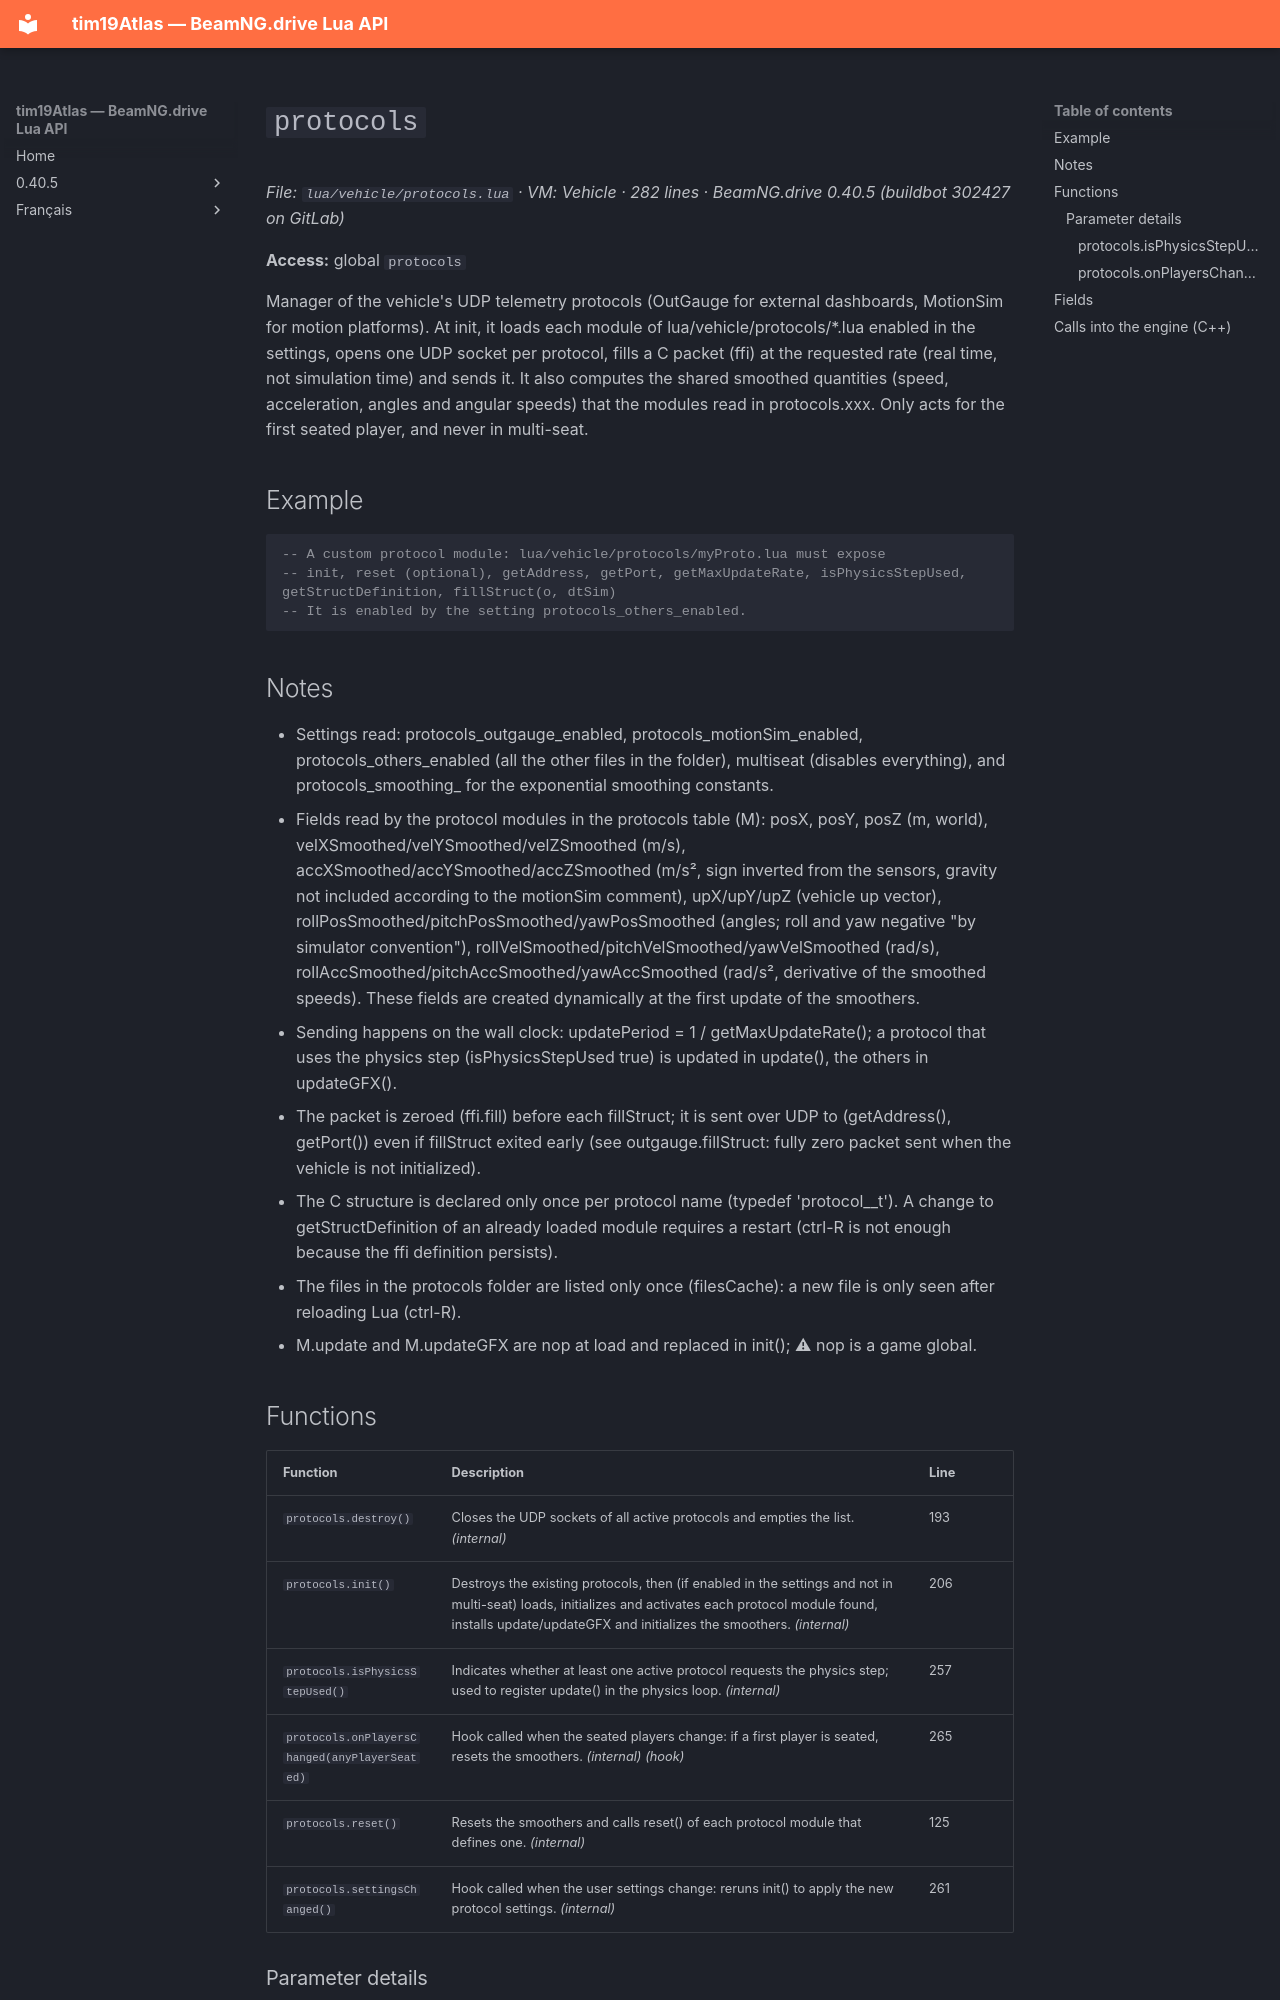

repository: Tim0219800/beamng-lua-atlas · page: 0.40.5/vehicle/protocols.html · generator: mkdocs

# `protocols`

*File: `lua/vehicle/protocols.lua` · VM: Vehicle · 282 lines · BeamNG.drive 0.40.5 (buildbot 302427 on GitLab)*

**Access:** global `protocols`

Manager of the vehicle's UDP telemetry protocols (OutGauge for external dashboards, MotionSim for motion platforms). At init, it loads each module of lua/vehicle/protocols/*.lua enabled in the settings, opens one UDP socket per protocol, fills a C packet (ffi) at the requested rate (real time, not simulation time) and sends it. It also computes the shared smoothed quantities (speed, acceleration, angles and angular speeds) that the modules read in protocols.xxx. Only acts for the first seated player, and never in multi-seat.

## Example

```lua
-- A custom protocol module: lua/vehicle/protocols/myProto.lua must expose
-- init, reset (optional), getAddress, getPort, getMaxUpdateRate, isPhysicsStepUsed, getStructDefinition, fillStruct(o, dtSim)
-- It is enabled by the setting protocols_others_enabled.
```

## Notes

- Settings read: protocols_outgauge_enabled, protocols_motionSim_enabled, protocols_others_enabled (all the other files in the folder), multiseat (disables everything), and protocols_smoothing_<velX|velY|velZ|accX|accY|accZ|rollPos|pitchPos|yawPos|rollVel|pitchVel|yawVel|rollAcc|pitchAcc|yawAcc> for the exponential smoothing constants.
- Fields read by the protocol modules in the protocols table (M): posX, posY, posZ (m, world), velXSmoothed/velYSmoothed/velZSmoothed (m/s), accXSmoothed/accYSmoothed/accZSmoothed (m/s², sign inverted from the sensors, gravity not included according to the motionSim comment), upX/upY/upZ (vehicle up vector), rollPosSmoothed/pitchPosSmoothed/yawPosSmoothed (angles; roll and yaw negative "by simulator convention"), rollVelSmoothed/pitchVelSmoothed/yawVelSmoothed (rad/s), rollAccSmoothed/pitchAccSmoothed/yawAccSmoothed (rad/s², derivative of the smoothed speeds). These fields are created dynamically at the first update of the smoothers.
- Sending happens on the wall clock: updatePeriod = 1 / getMaxUpdateRate(); a protocol that uses the physics step (isPhysicsStepUsed true) is updated in update(), the others in updateGFX().
- The packet is zeroed (ffi.fill) before each fillStruct; it is sent over UDP to (getAddress(), getPort()) even if fillStruct exited early (see outgauge.fillStruct: fully zero packet sent when the vehicle is not initialized).
- The C structure is declared only once per protocol name (typedef 'protocol_<name>_t'). A change to getStructDefinition of an already loaded module requires a restart (ctrl-R is not enough because the ffi definition persists).
- The files in the protocols folder are listed only once (filesCache): a new file is only seen after reloading Lua (ctrl-R).
- M.update and M.updateGFX are nop at load and replaced in init(); ⚠ nop is a game global.
